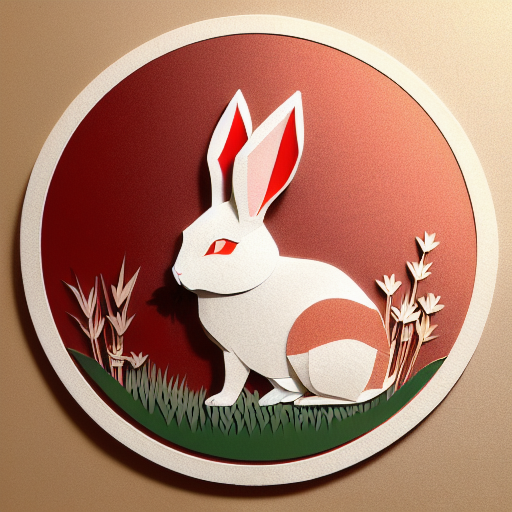
Generation parameters embedded in this image by AUTOMATIC1111 Stable Diffusion web UI or a fork of it (Forge, ...) (PNG 'parameters' text chunk):
(((masterpiece))), best quality,
((Chinese paper-cut art of a cute rabbit on grass)), ((Chinese paper-cut)), ((complicated paper-cut with many paper layers)), ((every paper layer with shadows)), (round red paper background in Chinese copper coin pattern), single color on each paper layer, front light, (detailed accurate rabbit face), three-dimensional, (paper grass)
Negative prompt: ((blurry)), watermark, signature, text, weird face, human hands, human fingers
Steps: 32, Sampler: Euler a, CFG scale: 9.5, Seed: 2798936773, Size: 512x512, Model hash: bb725eaf2e, Model: protogenV22Anime_22